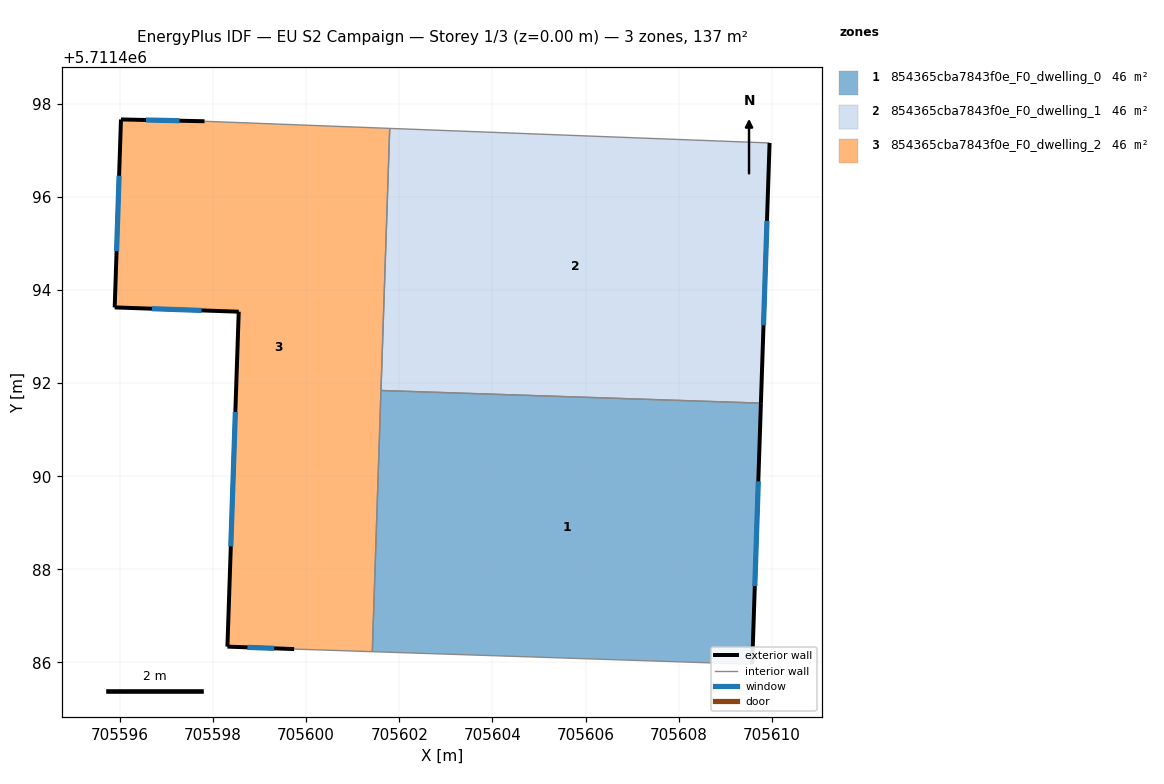
=== STOREY PLAN SPEC (per zone: floor XY polygon, exterior-wall plan segments, windows/doors) ===
zone 1: 854365cba7843f0e_F0_dwelling_0  (45.8 m²)
  floor: (705609.77, 5711491.57) (705609.58, 5711485.96) (705601.42, 5711486.23) (705601.61, 5711491.84)
  exterior wall: (705609.58, 5711485.96) – (705609.77, 5711491.57)  [5.6 m]
    window: (705609.64, 5711487.64) – (705609.71, 5711489.89)  [2.7 m²]
  interior walls: 3
zone 2: 854365cba7843f0e_F0_dwelling_1  (45.8 m²)
  floor: (705609.95, 5711497.16) (705609.77, 5711491.57) (705601.61, 5711491.84) (705601.79, 5711497.47)
  exterior wall: (705609.77, 5711491.57) – (705609.95, 5711497.16)  [5.6 m]
    window: (705609.82, 5711493.24) – (705609.90, 5711495.49)  [2.7 m²]
  interior walls: 3
zone 3: 854365cba7843f0e_F0_dwelling_2  (45.8 m²)
  floor: (705601.79, 5711497.47) (705601.42, 5711486.23) (705599.74, 5711486.29) (705598.31, 5711486.34) (705598.55, 5711493.53) (705595.89, 5711493.63) (705596.02, 5711497.66) (705597.82, 5711497.62)
  exterior wall: (705595.89, 5711493.63) – (705598.55, 5711493.53)  [2.7 m]
    window: (705596.69, 5711493.60) – (705597.75, 5711493.56)  [1.3 m²]
  exterior wall: (705596.02, 5711497.66) – (705595.89, 5711493.63)  [4.0 m]
    window: (705595.98, 5711496.45) – (705595.93, 5711494.83)  [2.0 m²]
  exterior wall: (705597.82, 5711497.62) – (705596.02, 5711497.66)  [1.8 m]
    window: (705597.28, 5711497.64) – (705596.56, 5711497.65)  [0.9 m²]
  exterior wall: (705598.31, 5711486.34) – (705599.74, 5711486.29)  [1.4 m]
    window: (705598.74, 5711486.33) – (705599.31, 5711486.30)  [0.7 m²]
  exterior wall: (705598.55, 5711493.53) – (705598.31, 5711486.34)  [7.2 m]
    window: (705598.48, 5711491.38) – (705598.38, 5711488.49)  [3.5 m²]
  interior walls: 4

=== DERIVED (storey summary) ===
Building: EU S2 Campaign
Storey: 1 of 3  (floor level z = 0.00 m)
Storey gross floor area: 137.4 m²
Zones on this storey: 3
  - 854365cba7843f0e_F0_dwelling_0: floor 45.8 m²; exterior wall 5.6 m (16.8 m²); 1 window(s) 2.7 m²; WWR 16.1%
  - 854365cba7843f0e_F0_dwelling_1: floor 45.8 m²; exterior wall 5.6 m (16.8 m²); 1 window(s) 2.7 m²; WWR 16.1%
  - 854365cba7843f0e_F0_dwelling_2: floor 45.8 m²; exterior wall 17.1 m (51.4 m²); 5 window(s) 8.3 m²; WWR 16.1%
Zone adjacency (shared interzone walls):
  - 854365cba7843f0e_F0_dwelling_0 ↔ 854365cba7843f0e_F0_dwelling_1
  - 854365cba7843f0e_F0_dwelling_0 ↔ 854365cba7843f0e_F0_dwelling_2
  - 854365cba7843f0e_F0_dwelling_1 ↔ 854365cba7843f0e_F0_dwelling_2